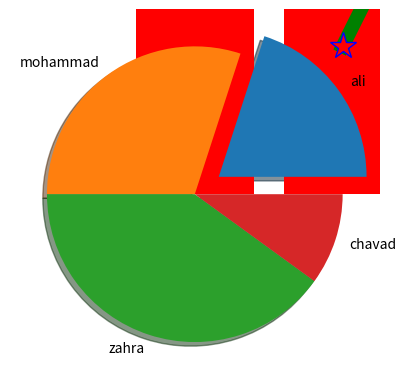

This chart was generated by the following Python code:
import matplotlib.pyplot as plt
import numpy as np
x=np.array([1,3,10,5])
y=np.array([1,5,2,3])
x2=np.array([1,2,4,1])
y2=np.array([2,4,8,4])
plt.plot(x,y,marker="*",ms=20,mec="b",mfc="r",linewidth=10,color="g")
plt.plot(x2,y2,linestyle="dashed")
plt.show()


x=np.array([1,3,10,5])
y=np.array([20,30,40,10])
plt.plot(x,y,'o')
plt.show()

x=np.array(["ali","mohammad","zahra","chavad"])
y=np.array([20,30,40,10])
plt.bar(x,y,color="red")
plt.show()

y=np.array([20,30,40,10])
mylabel=["ali","mohammad","zahra","chavad"]
myexplod=[0.2,0,0,0]
plt.pie(y,labels=mylabel,explode=myexplod,shadow=True)
plt.show()